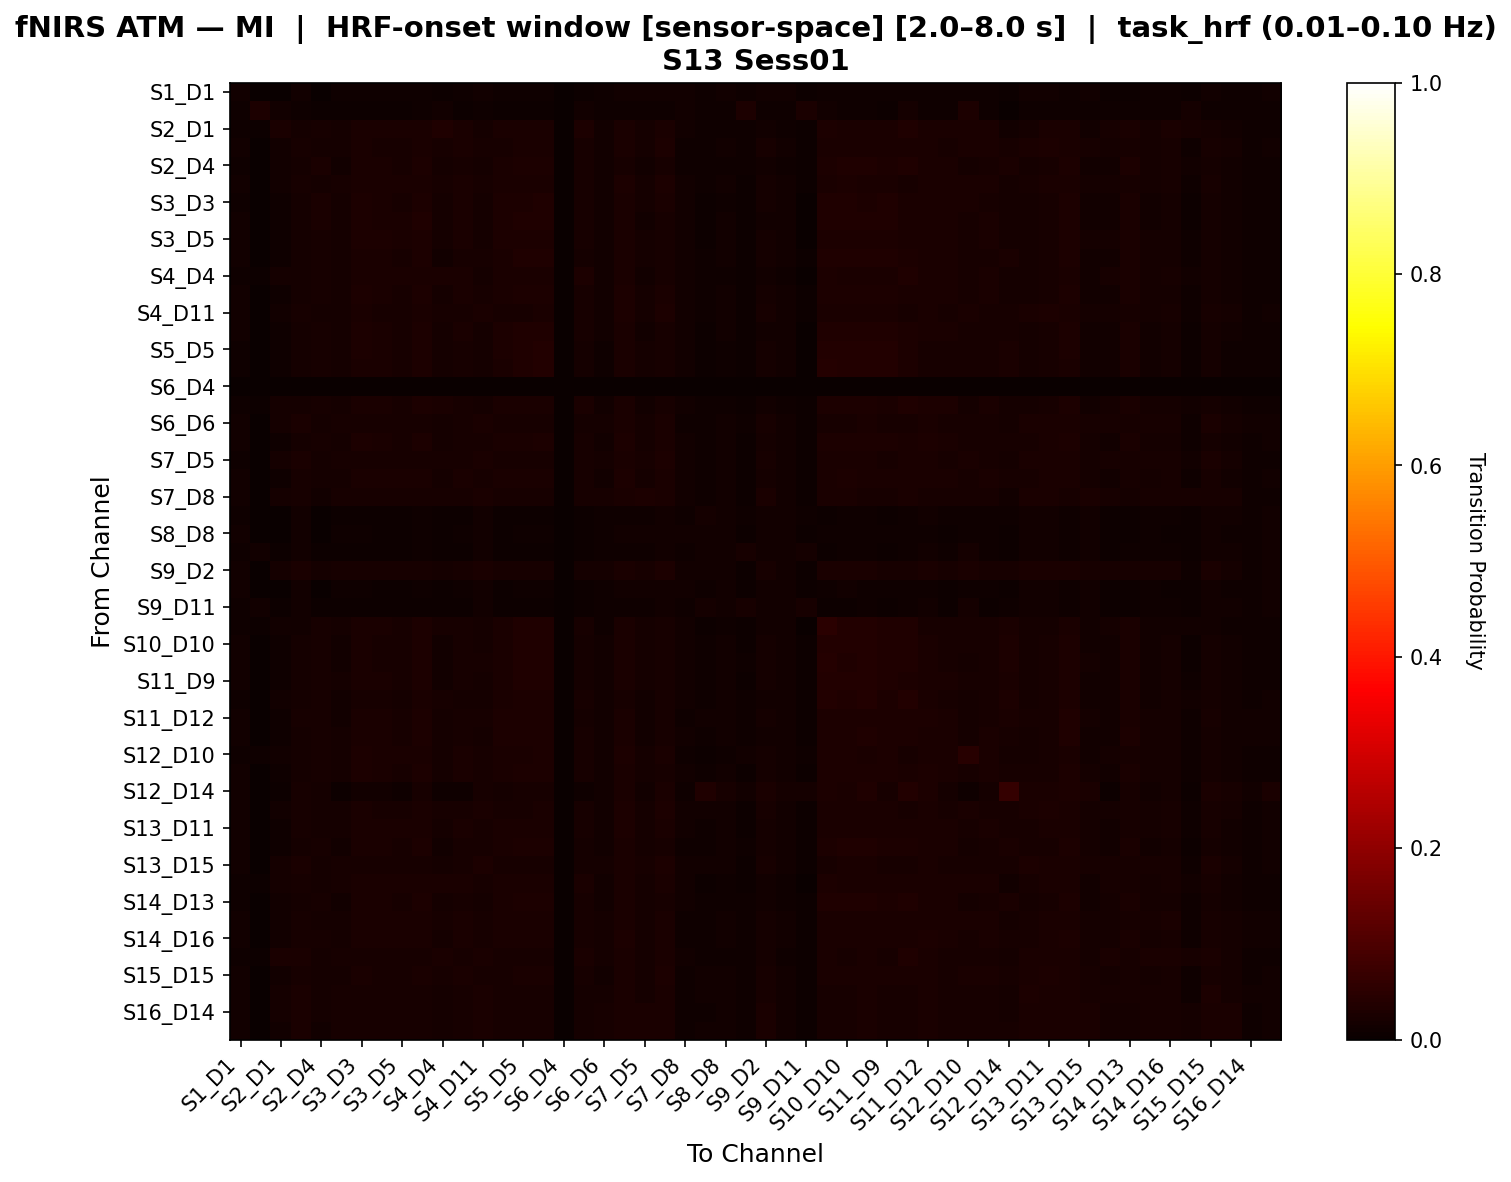

The data file committed next to this chart (first rows):
, S1_D1 hbo, S1_D3 hbo, S2_D1 hbo, S2_D2 hbo, S2_D4 hbo, S3_D1 hbo, S3_D3 hbo, S3_D4 hbo, S3_D5 hbo, S4_D2 hbo, S4_D4 hbo, S4_D6 hbo, S4_D11 hbo, S5_D3 hbo, S5_D5 hbo, S5_D7 hbo, S6_D4 hbo, S6_D5 hbo, S6_D6 hbo, S6_D8 hbo, S7_D5 hbo, S7_D7 hbo, S7_D8 hbo
S1_D1 hbo, 0.01239, 0.001126, 0.003378, 0.01239, 0.003378, 0.009009, 0.01014, 0.007883, 0.007883, 0.01014, 0.005631, 0.009009, 0.01464, 0.007883, 0.009009, 0.01014, 0.0, 0.005631, 0.01014, 0.01351, 0.01351, 0.01464, 0.01239
S1_D3 hbo, 0.007895, 0.02895, 0.01316, 0.007895, 0.005263, 0.005263, 0.005263, 0.005263, 0.005263, 0.007895, 0.01316, 0.005263, 0.007895, 0.005263, 0.005263, 0.005263, 0.0, 0.01316, 0.007895, 0.007895, 0.01053, 0.007895, 0.01316
S2_D1 hbo, 0.009009, 0.006757, 0.02547, 0.01872, 0.02132, 0.01872, 0.02357, 0.02357, 0.02357, 0.02357, 0.03258, 0.02357, 0.01872, 0.02357, 0.02357, 0.02357, 0.0, 0.03033, 0.01386, 0.02357, 0.01612, 0.02357, 0.01351
S2_D2 hbo, 0.01253, 0.001139, 0.01313, 0.02224, 0.01798, 0.01882, 0.02367, 0.02254, 0.02254, 0.02481, 0.02026, 0.02367, 0.02338, 0.02254, 0.02367, 0.02367, 0.0, 0.02026, 0.0151, 0.02709, 0.01738, 0.02823, 0.01139
S2_D4 hbo, 0.01106, 0.002212, 0.01277, 0.0172, 0.02504, 0.01498, 0.02419, 0.02419, 0.02112, 0.02947, 0.01805, 0.02112, 0.0172, 0.02725, 0.03032, 0.03032, 0.0, 0.02112, 0.01413, 0.02333, 0.01413, 0.02026, 0.01106
S3_D1 hbo, 0.01197, 0.00133, 0.0137, 0.02035, 0.01855, 0.02035, 0.02653, 0.02387, 0.02387, 0.02653, 0.02121, 0.0252, 0.02301, 0.02387, 0.0252, 0.02653, 0.0, 0.02121, 0.01416, 0.02786, 0.01815, 0.02786, 0.0133
S3_D3 hbo, 0.01146, 0.001433, 0.01075, 0.01648, 0.02365, 0.01791, 0.02902, 0.02616, 0.02293, 0.03082, 0.01684, 0.02436, 0.01935, 0.02938, 0.03082, 0.03225, 0.0, 0.02007, 0.01182, 0.02723, 0.01755, 0.024, 0.01289
S3_D4 hbo, 0.01216, 0.00152, 0.01101, 0.01709, 0.02391, 0.01861, 0.02829, 0.02677, 0.02354, 0.03151, 0.01728, 0.02506, 0.01861, 0.02999, 0.03151, 0.03151, 0.0, 0.0205, 0.01234, 0.02506, 0.01538, 0.02184, 0.01216
S3_D5 hbo, 0.01216, 0.00152, 0.0116, 0.01768, 0.02216, 0.0192, 0.02976, 0.02824, 0.02472, 0.02976, 0.01816, 0.02624, 0.0192, 0.02824, 0.02976, 0.02976, 0.0, 0.02168, 0.01264, 0.02624, 0.01568, 0.02272, 0.01216
S4_D2 hbo, 0.01238, 0.001238, 0.009848, 0.01727, 0.02212, 0.01604, 0.02648, 0.024, 0.02093, 0.02954, 0.01539, 0.02217, 0.01975, 0.02707, 0.03137, 0.03261, 0.0, 0.01846, 0.01297, 0.02588, 0.01668, 0.02282, 0.01361
S4_D4 hbo, 0.009868, 0.004934, 0.01951, 0.01787, 0.02093, 0.01787, 0.02587, 0.02587, 0.02587, 0.02587, 0.0268, 0.02587, 0.01787, 0.02587, 0.02587, 0.02587, 0.0, 0.02916, 0.01387, 0.02587, 0.01551, 0.02187, 0.01316
S4_D6 hbo, 0.01197, 0.00133, 0.01103, 0.01768, 0.02159, 0.01768, 0.02957, 0.02691, 0.02339, 0.02957, 0.01721, 0.02472, 0.02034, 0.02691, 0.02824, 0.02957, 0.0, 0.02073, 0.01283, 0.02738, 0.01682, 0.02386, 0.0133
S4_D11 hbo, 0.01198, 0.001089, 0.01298, 0.02169, 0.01783, 0.01842, 0.02437, 0.02219, 0.02219, 0.02437, 0.02001, 0.02328, 0.02387, 0.02219, 0.02328, 0.02437, 0.0, 0.02001, 0.01466, 0.02872, 0.01902, 0.02981, 0.01198
S5_D3 hbo, 0.01216, 0.00152, 0.01069, 0.01677, 0.02296, 0.01829, 0.0275, 0.02598, 0.02291, 0.03056, 0.0168, 0.02443, 0.01829, 0.02904, 0.03363, 0.03363, 0.0, 0.01987, 0.01219, 0.02443, 0.01523, 0.02136, 0.01216
S5_D5 hbo, 0.0117, 0.001462, 0.01013, 0.01598, 0.02163, 0.01744, 0.02753, 0.0246, 0.02173, 0.02894, 0.01593, 0.02319, 0.01891, 0.02748, 0.03468, 0.03615, 0.0, 0.0188, 0.01165, 0.02465, 0.01603, 0.02178, 0.01316
S5_D7 hbo, 0.01146, 0.001433, 0.01005, 0.01578, 0.02154, 0.01721, 0.02726, 0.0244, 0.02152, 0.0287, 0.01578, 0.02296, 0.01864, 0.02727, 0.03445, 0.03588, 0.0, 0.01866, 0.01147, 0.02582, 0.0172, 0.02295, 0.01289
S6_D4 hbo, 0.0, 0.0, 0.0, 0.0, 0.0, 0.0, 0.0, 0.0, 0.0, 0.0, 0.0, 0.0, 0.0, 0.0, 0.0, 0.0, 0.0, 0.0, 0.0, 0.0, 0.0, 0.0, 0.0
S6_D5 hbo, 0.01039, 0.004451, 0.01743, 0.01743, 0.02206, 0.01594, 0.02651, 0.02651, 0.02299, 0.02799, 0.02392, 0.02299, 0.01743, 0.02651, 0.02651, 0.02651, 0.0, 0.02595, 0.01391, 0.02447, 0.01539, 0.02095, 0.01335
S6_D6 hbo, 0.01225, 0.001225, 0.01683, 0.02664, 0.01683, 0.02174, 0.02174, 0.02174, 0.02174, 0.02296, 0.01929, 0.02174, 0.02664, 0.02174, 0.02174, 0.02174, 0.0, 0.01929, 0.01761, 0.02541, 0.01883, 0.02664, 0.01103
S6_D8 hbo, 0.0122, 0.001109, 0.01037, 0.01924, 0.02093, 0.01591, 0.02758, 0.02537, 0.02185, 0.02758, 0.01611, 0.02295, 0.02145, 0.02537, 0.02647, 0.02758, 0.0, 0.01963, 0.0135, 0.0285, 0.01793, 0.02608, 0.0122
S7_D5 hbo, 0.0117, 0.003191, 0.01848, 0.02486, 0.01635, 0.02167, 0.02273, 0.0206, 0.0206, 0.02273, 0.0206, 0.02167, 0.02699, 0.0206, 0.02167, 0.02273, 0.0, 0.0206, 0.01615, 0.02699, 0.02147, 0.02805, 0.01383
S7_D7 hbo, 0.01198, 0.001089, 0.01127, 0.01998, 0.01927, 0.01671, 0.0258, 0.02363, 0.02363, 0.0258, 0.01745, 0.02471, 0.02216, 0.02363, 0.02471, 0.0258, 0.0, 0.02145, 0.0138, 0.03016, 0.01816, 0.02725, 0.01198
S7_D8 hbo, 0.01196, 0.003261, 0.01872, 0.02306, 0.01546, 0.02089, 0.02198, 0.0198, 0.0198, 0.02198, 0.02089, 0.02089, 0.02524, 0.0198, 0.02089, 0.02198, 0.0, 0.02089, 0.02198, 0.02633, 0.02741, 0.02633, 0.01413
S8_D6 hbo, 0.01122, 0.003741, 0.003741, 0.01247, 0.003741, 0.007481, 0.007481, 0.007481, 0.007481, 0.008728, 0.006234, 0.007481, 0.01247, 0.007481, 0.007481, 0.007481, 0.0, 0.006234, 0.01122, 0.01122, 0.01122, 0.01247, 0.009975
S8_D8 hbo, 0.01209, 0.001099, 0.003297, 0.01209, 0.003297, 0.008791, 0.00989, 0.007692, 0.007692, 0.00989, 0.005495, 0.008791, 0.01429, 0.007692, 0.008791, 0.00989, 0.0, 0.005495, 0.00989, 0.01319, 0.01319, 0.01429, 0.01209
S8_D15 hbo, 0.01081, 0.01216, 0.004054, 0.01216, 0.004054, 0.006757, 0.006757, 0.006757, 0.006757, 0.008108, 0.006757, 0.006757, 0.01216, 0.006757, 0.006757, 0.006757, 0.0, 0.006757, 0.01081, 0.01081, 0.01081, 0.01216, 0.009459
S9_D2 hbo, 0.0119, 0.001082, 0.0164, 0.02506, 0.0164, 0.02182, 0.0229, 0.02073, 0.02073, 0.0229, 0.01857, 0.02182, 0.02723, 0.02073, 0.02182, 0.0229, 0.0, 0.01857, 0.01632, 0.02723, 0.02065, 0.02831, 0.0119
S9_D9 hbo, 0.01198, 0.001089, 0.003268, 0.01198, 0.003268, 0.008715, 0.009804, 0.007625, 0.007625, 0.009804, 0.005447, 0.008715, 0.01416, 0.007625, 0.008715, 0.009804, 0.0, 0.005447, 0.009804, 0.01416, 0.01416, 0.01525, 0.01198
S9_D11 hbo, 0.01053, 0.01404, 0.005263, 0.01228, 0.005263, 0.005263, 0.005263, 0.005263, 0.005263, 0.007018, 0.005263, 0.005263, 0.01228, 0.005263, 0.005263, 0.005263, 0.0, 0.005263, 0.01053, 0.01053, 0.01053, 0.01228, 0.008772
S10_D9 hbo, 0.01058, 0.003968, 0.01494, 0.01494, 0.02101, 0.01626, 0.02611, 0.02346, 0.02062, 0.02763, 0.02043, 0.02195, 0.01759, 0.0263, 0.03331, 0.03463, 0.0, 0.02195, 0.01078, 0.02459, 0.01739, 0.02175, 0.01455
S10_D10 hbo, 0.01217, 0.001217, 0.009397, 0.0167, 0.02089, 0.01548, 0.02532, 0.02288, 0.02001, 0.02819, 0.0147, 0.02123, 0.01913, 0.02576, 0.03272, 0.03394, 0.0, 0.01758, 0.01261, 0.02609, 0.01747, 0.02322, 0.01338
S10_D12 hbo, 0.01285, 0.001168, 0.009219, 0.0174, 0.02065, 0.01506, 0.0248, 0.02246, 0.01961, 0.02766, 0.01441, 0.02077, 0.01973, 0.02532, 0.0322, 0.03337, 0.0, 0.01727, 0.01337, 0.02545, 0.01688, 0.02259, 0.01285
S11_D9 hbo, 0.01175, 0.001305, 0.009664, 0.01619, 0.02116, 0.01619, 0.02612, 0.02351, 0.02063, 0.02899, 0.01515, 0.02194, 0.0188, 0.02638, 0.03343, 0.03474, 0.0, 0.01802, 0.01201, 0.02585, 0.01723, 0.02298, 0.01305
S11_D11 hbo, 0.01108, 0.003695, 0.01437, 0.01806, 0.02094, 0.01314, 0.02176, 0.02176, 0.01888, 0.02586, 0.0197, 0.01888, 0.01806, 0.02463, 0.03038, 0.03038, 0.0, 0.02135, 0.01396, 0.02258, 0.01519, 0.02094, 0.01232
S11_D12 hbo, 0.01202, 0.001202, 0.01006, 0.01967, 0.02296, 0.01487, 0.02454, 0.02454, 0.02132, 0.02897, 0.01569, 0.02132, 0.01967, 0.02777, 0.02777, 0.02777, 0.0, 0.01891, 0.01404, 0.02492, 0.01525, 0.0229, 0.01082
S11_D13 hbo, 0.01223, 0.001359, 0.01053, 0.01868, 0.02343, 0.01596, 0.02564, 0.02564, 0.02241, 0.03022, 0.01647, 0.02241, 0.01868, 0.02887, 0.02887, 0.02887, 0.0, 0.0197, 0.0141, 0.02513, 0.01545, 0.02191, 0.01223
S12_D10 hbo, 0.01036, 0.01166, 0.01189, 0.01707, 0.01989, 0.01836, 0.02766, 0.02507, 0.02507, 0.02636, 0.01848, 0.02636, 0.01966, 0.02507, 0.02636, 0.02766, 0.0, 0.02248, 0.01177, 0.02895, 0.01695, 0.02495, 0.01166
S12_D12 hbo, 0.01279, 0.001279, 0.01088, 0.01855, 0.02144, 0.01727, 0.02784, 0.02656, 0.02304, 0.02911, 0.01696, 0.02431, 0.01983, 0.02656, 0.02784, 0.02784, 0.0, 0.02048, 0.01375, 0.02687, 0.01631, 0.02335, 0.01279
S12_D14 hbo, 0.01271, 0.0, 0.005714, 0.02266, 0.01714, 0.005714, 0.01429, 0.01429, 0.01143, 0.02138, 0.008571, 0.01143, 0.02266, 0.01714, 0.02286, 0.02286, 0.0, 0.01143, 0.01557, 0.02414, 0.01557, 0.02552, 0.008475
S13_D6 hbo, 0.01209, 0.001099, 0.01301, 0.0218, 0.01786, 0.0185, 0.02445, 0.02226, 0.02226, 0.02445, 0.02006, 0.02335, 0.02399, 0.02226, 0.02335, 0.02445, 0.0, 0.02006, 0.01474, 0.02775, 0.01804, 0.02885, 0.01209
S13_D11 hbo, 0.01217, 0.001106, 0.01132, 0.02017, 0.01932, 0.01685, 0.02596, 0.02374, 0.02374, 0.02596, 0.01753, 0.02485, 0.02238, 0.02374, 0.02485, 0.02596, 0.0, 0.02153, 0.01396, 0.02927, 0.01727, 0.02638, 0.01217
S13_D13 hbo, 0.01276, 0.00116, 0.009615, 0.0189, 0.02189, 0.01542, 0.02462, 0.02346, 0.02039, 0.02885, 0.015, 0.02155, 0.02006, 0.02653, 0.03075, 0.03075, 0.0, 0.01807, 0.01351, 0.02503, 0.01583, 0.02312, 0.0116
S13_D15 hbo, 0.01209, 0.001099, 0.01645, 0.02525, 0.01645, 0.02195, 0.02305, 0.02085, 0.02085, 0.02305, 0.01865, 0.02195, 0.02744, 0.02085, 0.02195, 0.02305, 0.0, 0.01865, 0.01647, 0.02634, 0.01977, 0.02744, 0.01209
S14_D12 hbo, 0.01057, 0.004532, 0.01877, 0.02028, 0.01909, 0.02028, 0.02514, 0.02514, 0.02514, 0.02514, 0.02665, 0.02514, 0.02028, 0.02514, 0.02514, 0.02514, 0.0, 0.02665, 0.01392, 0.02514, 0.01694, 0.02514, 0.0136
S14_D13 hbo, 0.01156, 0.00289, 0.01192, 0.0177, 0.02274, 0.01481, 0.02401, 0.02401, 0.02094, 0.02852, 0.01787, 0.02094, 0.0177, 0.02708, 0.03014, 0.03014, 0.0, 0.02094, 0.01463, 0.02383, 0.01607, 0.02076, 0.01301
S14_D14 hbo, 0.01276, 0.001276, 0.01354, 0.02246, 0.01839, 0.01864, 0.02349, 0.02349, 0.02349, 0.02477, 0.02094, 0.02349, 0.02246, 0.02349, 0.02349, 0.02349, 0.0, 0.02094, 0.01633, 0.02732, 0.01761, 0.02732, 0.01148
S14_D16 hbo, 0.0125, 0.001389, 0.01217, 0.0205, 0.02017, 0.01633, 0.02433, 0.02433, 0.02433, 0.02572, 0.01894, 0.02433, 0.0205, 0.02433, 0.02433, 0.02433, 0.0, 0.02294, 0.0165, 0.0285, 0.0165, 0.0245, 0.01111
S15_D13 hbo, 0.01056, 0.005282, 0.02548, 0.02372, 0.01844, 0.0202, 0.0202, 0.0202, 0.0202, 0.02196, 0.02724, 0.0202, 0.02372, 0.0202, 0.0202, 0.0202, 0.0, 0.02548, 0.01714, 0.02372, 0.0189, 0.02372, 0.01408
S15_D15 hbo, 0.01244, 0.001131, 0.0131, 0.02215, 0.01796, 0.01876, 0.02361, 0.02248, 0.02248, 0.02474, 0.02022, 0.02361, 0.02328, 0.02248, 0.02361, 0.02361, 0.0, 0.02022, 0.01504, 0.02701, 0.0173, 0.02814, 0.01131
S15_D16 hbo, 0.01202, 0.001202, 0.01676, 0.02638, 0.01676, 0.02157, 0.02157, 0.02157, 0.02157, 0.02277, 0.01917, 0.02157, 0.02638, 0.02157, 0.02157, 0.02157, 0.0, 0.01917, 0.0174, 0.02518, 0.0186, 0.02638, 0.01082
S16_D14 hbo, 0.01276, 0.00116, 0.01568, 0.02496, 0.01568, 0.02148, 0.02148, 0.02032, 0.02032, 0.02264, 0.018, 0.02148, 0.02612, 0.02032, 0.02148, 0.02148, 0.0, 0.018, 0.02264, 0.02496, 0.02496, 0.02612, 0.0116
S16_D16 hbo, 0.01239, 0.001126, 0.01557, 0.02458, 0.01557, 0.0212, 0.0212, 0.02008, 0.02008, 0.02233, 0.01783, 0.0212, 0.02571, 0.02008, 0.0212, 0.0212, 0.0, 0.01783, 0.02233, 0.02458, 0.02458, 0.02571, 0.01126
